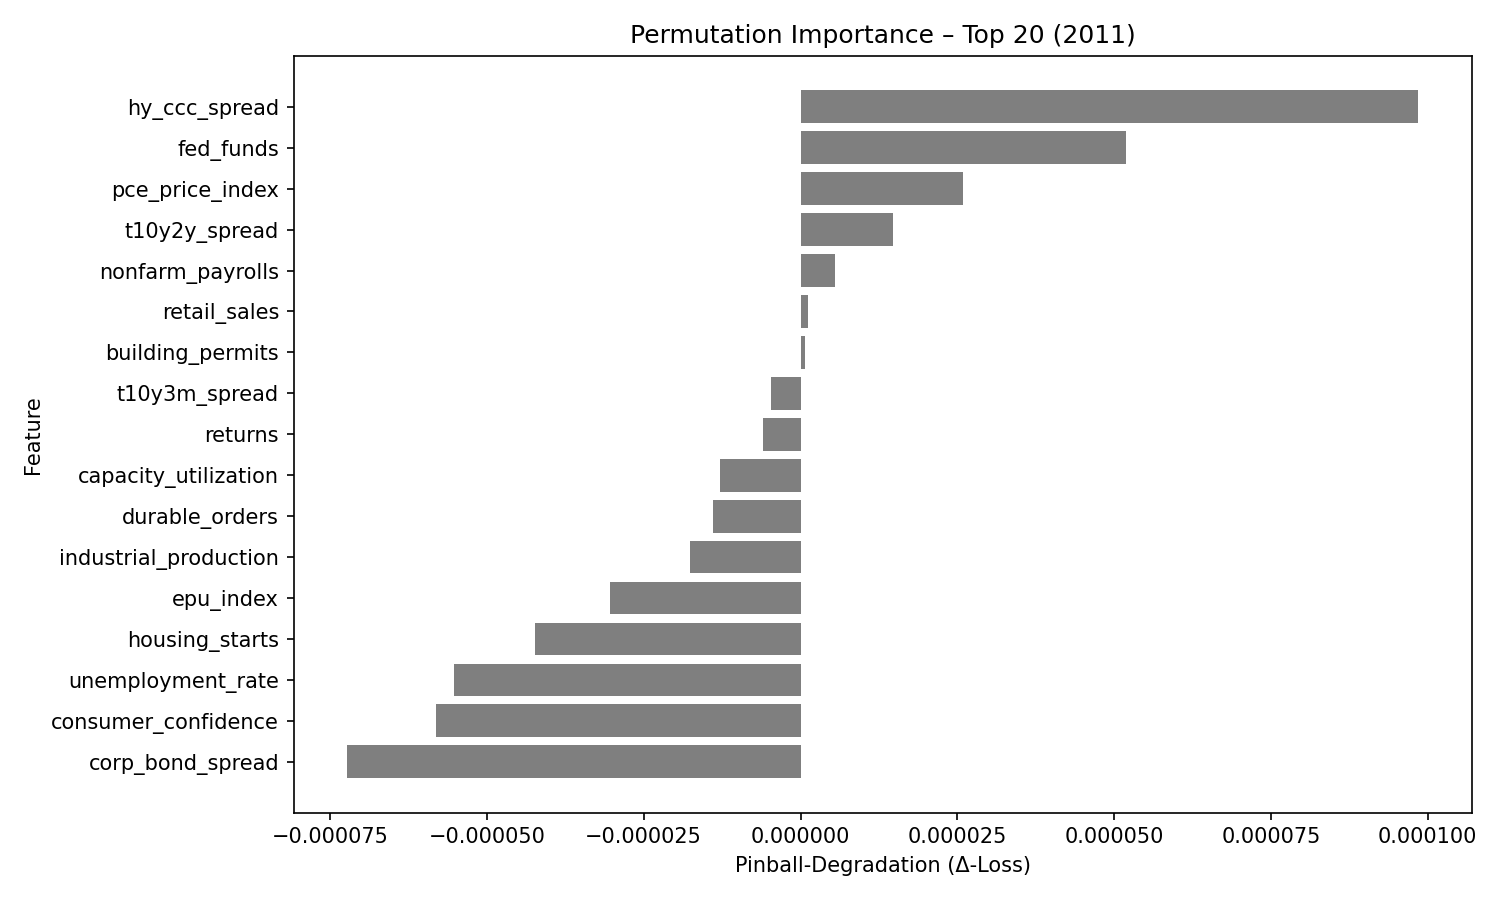

The file beside this chart, header and first rows:
feature, pinball_degradation
hy_ccc_spread, 9.8490156e-05
fed_funds, 5.184859e-05
pce_price_index, 2.5875866e-05
t10y2y_spread, 1.4740974e-05
nonfarm_payrolls, 5.4379925e-06
retail_sales, 1.1483207e-06
building_permits, 7.8231096e-07
t10y3m_spread, -4.717149e-06
returns, -5.961396e-06
capacity_utilization, -1.2908131e-05
durable_orders, -1.38916075e-05
industrial_production, -1.7655082e-05
epu_index, -3.0349009e-05
housing_starts, -4.2416155e-05
unemployment_rate, -5.5224635e-05
consumer_confidence, -5.8068894e-05
corp_bond_spread, -7.228553e-05
